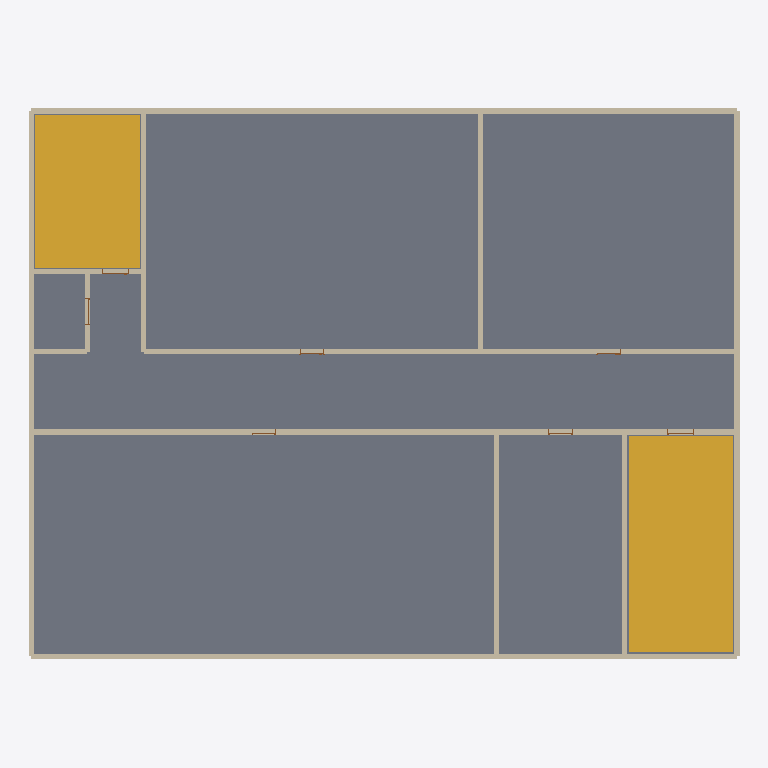
Plan cut of the same IFC building model at storey 'R+3' (level 9.00 m, cut at 10.40 m), seen from above with north up, elements coloured by IFC class: 27 walls (beige), 7 doors (brown), 2 stairs (yellow), 1 slab (grey). Cut surfaces are drawn darker.
Extent 26.6 m × 20.6 m × 18.2 m (x, y, z). Storeys (6): RDC at 0.00 m; R+1 at 3.00 m; R+2 at 6.00 m; R+3 at 9.00 m; R+4 at 12.00 m; R+5 at 15.00 m. Elements (192): 138 IfcWall, 36 IfcDoor, 12 IfcStair, 6 IfcSlab.

HEADER;
FILE_DESCRIPTION(('ViewDefinition[DesignTransferView]'),'2;1');
FILE_NAME('/dev/null','2026-11-08T04:21:24+01:00',(''),(''),'IfcOpenShell 0.9.0.post1','IfcOpenShell 0.9.0.post1','Nobody');
FILE_SCHEMA(('IFC4'));
ENDSEC;
DATA;
#1=IFCPROJECT('1iRQ0X$YH5hQ56IY8KZBYc',$,'Bâtiment d''exercice',$,$,$,$,(#10),#5);
#12=IFCSITE('0blTMyU5L2URnYP198ZB3I',$,'Site',$,$,$,$,$,$,$,$,$,$,$);
#13=IFCBUILDING('2djRfjDffDNQ0CmrJAmcTU',$,'Bâtiment d''exercice',$,$,$,$,$,$,$,$,$);
#24=IFCBUILDINGSTOREY('1eGojfncbFKB6KYJwniRLk',$,'RDC',$,$,#30,$,$,$,0.0);
#31=IFCBUILDINGSTOREY('1MPaRdxuX3LQ$wKnWRTmem',$,'R+1',$,$,#36,$,$,$,3.0);
#37=IFCBUILDINGSTOREY('1pjzD0Hjr1cAhXXARafLRr',$,'R+2',$,$,#42,$,$,$,6.0);
#43=IFCBUILDINGSTOREY('0CUudV6kP40uZzIkiDp3x_',$,'R+3',$,$,#48,$,$,$,9.0);
#49=IFCBUILDINGSTOREY('17HJBgpdP9SwXRLfUFsBHD',$,'R+4',$,$,#54,$,$,$,12.0);
#55=IFCBUILDINGSTOREY('2IAMpujYr5kRFOTcmGuiLJ',$,'R+5',$,$,#60,$,$,$,15.0);
#3824=IFCSLAB('1pH1m63kH05uVRf8CGeJ4M',$,'Dalle R+3',$,$,#3846,#3840,$,.FLOOR.);
#4009=IFCSTAIR('0Q7p9KHFH5veRBD49uNWEn',$,'Escalier B',$,$,#4030,#4025,$,.NOTDEFINED.);
#3987=IFCSTAIR('3NJXyRBnP1Mu85ZE01ZTAC',$,'Escalier A',$,$,#4008,#4003,$,.NOTDEFINED.);
#4234=IFCWALL('2GBv2ca8PC5uj2ApVCT$K3',$,'Mur partition',$,$,#4255,#4250,$,$);
#4614=IFCWALL('1kfABzgvn1IeaC8kc59KTv',$,'Mur facade',$,$,#4635,#4630,$,$);
#4539=IFCWALL('06b5wh8Er43ww8DPkcRhZX',$,'Mur facade',$,$,#4560,#4555,$,$);
#4363=IFCWALL('0KFIXJegnCRhsBxrTVAFgk',$,'Mur partition',$,$,#4384,#4379,$,$);
#4589=IFCWALL('2rABC9V315rwHStIiJEG89',$,'Mur facade',$,$,#4610,#4605,$,$);
#4564=IFCWALL('2Mt5gYFwf3C8l2eNaj95Wz',$,'Mur facade',$,$,#4585,#4580,$,$);
#4463=IFCWALL('0Xl6LxZubF$uMI$isL2kRE',$,'Mur facade',$,$,#4484,#4479,$,$);
#4338=IFCWALL('0HLnfYFsP7bfB0vaKLCcjM',$,'Mur partition',$,$,#4359,#4354,$,$);
#4514=IFCWALL('0m5$mMSyP7WfKvlTiormXi',$,'Mur partition',$,$,#4535,#4530,$,$);
#4665=IFCWALL('2m9WjVRL51RhqZ1A51ncw1',$,'Mur facade',$,$,#4686,#4681,$,$);
#4488=IFCWALL('3qr3JBbaj13fpVuWyGUgoW',$,'Mur stair',$,$,#4509,#4504,$,$);
#4639=IFCWALL('3YDanLvCj3NwP8fbdI9aZS',$,'Mur technical',$,$,#4660,#4655,$,$);
#4083=IFCWALL('0XmtnP3u1BHu8NXjiBlwvw',$,'Mur stair',$,$,#4104,#4099,$,$);
#4134=IFCWALL('2oy_e3nyL2wOWbtpnULOV5',$,'Mur facade',$,$,#4155,#4150,$,$);
#4259=IFCWALL('11BPAAlUbDVwZUAiVVyZk_',$,'Mur technical',$,$,#4280,#4275,$,$);
#4109=IFCWALL('1IQhZWxzPFMRfd8uer7Pxm',$,'Mur facade',$,$,#4130,#4125,$,$);
#4287=IFCWALL('2Qh1LVNTfDixZLJzA49NEL',$,'Mur stair',$,$,#4308,#4303,$,$);
#4690=IFCWALL('2wed30QAT9_u6AG1C2ZdKL',$,'Mur facade',$,$,#4711,#4706,$,$);
#4438=IFCWALL('0pAzgv_I960OU5j$xAu4dr',$,'Mur facade',$,$,#4459,#4454,$,$);
#4313=IFCWALL('0S0ne4rYL2eR2_P1_kyV7$',$,'Mur facade',$,$,#4334,#4329,$,$);
#4388=IFCWALL('3Ecy4le5P3Vvs71k_oGAyT',$,'Mur partition',$,$,#4409,#4404,$,$);
#4209=IFCWALL('1a8QquRsX5cf7GsKDdhMVZ',$,'Mur facade',$,$,#4230,#4225,$,$);
#4413=IFCWALL('2W$QVeNxDDdPTKn8hiQLMF',$,'Mur facade',$,$,#4434,#4429,$,$);
#4184=IFCWALL('1r0v0dd2D5_9taEyWm3VaH',$,'Mur partition',$,$,#4205,#4200,$,$);
#4031=IFCWALL('2eQUrHOgH8AQbjU4aUQRlS',$,'Mur stair',$,$,#4052,#4047,$,$);
#4159=IFCWALL('0zkZl4a0D0owkDCCqkHFlw',$,'Mur partition',$,$,#4180,#4175,$,$);
#4057=IFCWALL('3Pc4oI_XLCEf_nFs3_3gck',$,'Mur stair',$,$,#4078,#4073,$,$);
#4976=IFCDOOR('12Z18Eifn95hoeSu47Yi6Y',$,'P-3.10',$,$,#5060,#5055,$,2.1,0.9,$,$,$);
#4715=IFCDOOR('2uum1R4ZbD5vtRgHhWMXRg',$,'P-A-3',$,$,#4799,#4794,$,2.1,1.0,$,$,$);
#4888=IFCDOOR('3h6N$kaWj3Nu3X4rUBWbIM',$,'P-B-3',$,$,#4972,#4967,$,2.1,1.0,$,$,$);
#5231=IFCDOOR('1ZIHybIdn2UxAIXUpMGtrl',$,'P-3.T',$,$,#5315,#5310,$,2.1,0.9,$,$,$);
#4803=IFCDOOR('1ikwgn26D0PREyDm8kYHA0',$,'P-ASC-3',$,$,#4887,#4882,$,2.1,1.0,$,$,$);
#5061=IFCDOOR('1sVfl5IEPFjuohCFw9ftz3',$,'P-3.12',$,$,#5145,#5140,$,2.1,0.9,$,$,$);
#5146=IFCDOOR('2LYT9iinH8uALS5uPaeGZV',$,'P-3.14',$,$,#5230,#5225,$,2.1,0.9,$,$,$);
ENDSEC;
